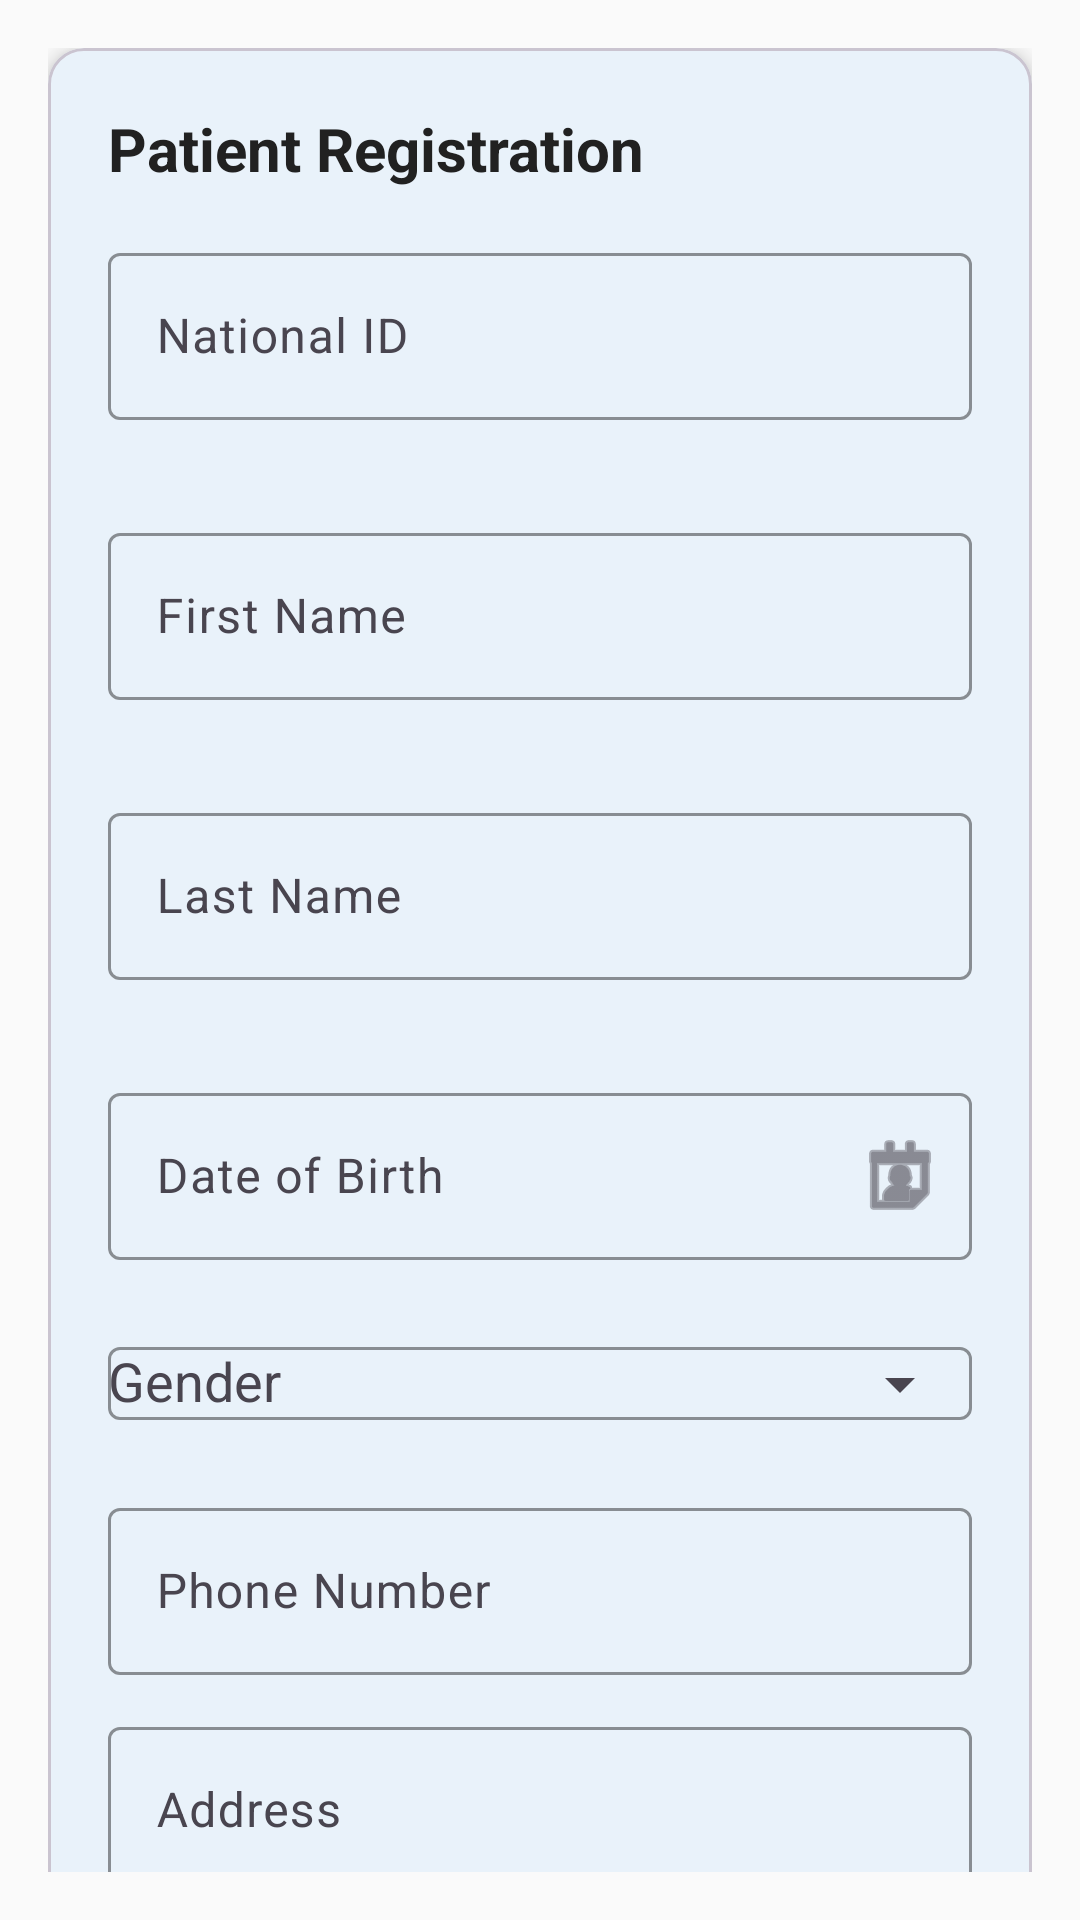

This screen was rendered from an Android layout file. Write that file and the resources it references.
<!-- AndroidManifest.xml: application theme Theme.NCDScreener -->
<!-- res/layout/fragment_register_patient.xml -->
<?xml version="1.0" encoding="utf-8"?>
<androidx.core.widget.NestedScrollView xmlns:android="http://schemas.android.com/apk/res/android"
    xmlns:app="http://schemas.android.com/apk/res-auto"
    xmlns:tools="http://schemas.android.com/tools"
    android:layout_width="match_parent"
    android:layout_height="match_parent"
    android:background="@color/background"
    android:padding="16dp"
    tools:context=".fragments.RegisterPatientFragment">

    <LinearLayout
        android:layout_width="match_parent"
        android:layout_height="wrap_content"
        android:orientation="vertical">

        <com.google.android.material.card.MaterialCardView
            android:layout_width="match_parent"
            android:layout_height="wrap_content"
            app:cardCornerRadius="12dp"
            app:cardElevation="4dp">

            <LinearLayout
                android:layout_width="match_parent"
                android:layout_height="wrap_content"
                android:orientation="vertical"
                android:padding="20dp">

                <TextView
                    android:layout_width="wrap_content"
                    android:layout_height="wrap_content"
                    android:layout_marginBottom="16dp"
                    android:text="Patient Registration"
                    android:textColor="@color/on_surface"
                    android:textSize="20sp"
                    android:textStyle="bold" />

                <com.google.android.material.textfield.TextInputLayout
                    android:id="@+id/layout_national_id"
                    android:layout_width="match_parent"
                    android:layout_height="wrap_content"
                    android:layout_marginBottom="12dp"
                    android:hint="National ID"
                    app:boxStrokeColor="@color/primary"
                    app:errorEnabled="true">

                    <com.google.android.material.textfield.TextInputEditText
                        android:id="@+id/edit_national_id"
                        android:layout_width="match_parent"
                        android:layout_height="wrap_content"
                        android:inputType="number" />

                </com.google.android.material.textfield.TextInputLayout>

                <com.google.android.material.textfield.TextInputLayout
                    android:id="@+id/layout_first_name"
                    android:layout_width="match_parent"
                    android:layout_height="wrap_content"
                    android:layout_marginBottom="12dp"
                    android:hint="First Name"
                    app:boxStrokeColor="@color/primary"
                    app:errorEnabled="true">

                    <com.google.android.material.textfield.TextInputEditText
                        android:id="@+id/edit_first_name"
                        android:layout_width="match_parent"
                        android:layout_height="wrap_content"
                        android:inputType="textPersonName" />

                </com.google.android.material.textfield.TextInputLayout>

                <com.google.android.material.textfield.TextInputLayout
                    android:id="@+id/layout_last_name"
                    android:layout_width="match_parent"
                    android:layout_height="wrap_content"
                    android:layout_marginBottom="12dp"
                    android:hint="Last Name"
                    app:boxStrokeColor="@color/primary"
                    app:errorEnabled="true">

                    <com.google.android.material.textfield.TextInputEditText
                        android:id="@+id/edit_last_name"
                        android:layout_width="match_parent"
                        android:layout_height="wrap_content"
                        android:inputType="textPersonName" />

                </com.google.android.material.textfield.TextInputLayout>

                <com.google.android.material.textfield.TextInputLayout
                    android:layout_width="match_parent"
                    android:layout_height="wrap_content"
                    android:layout_marginBottom="12dp"
                    android:hint="Date of Birth"
                    app:boxStrokeColor="@color/primary"
                    app:endIconMode="custom"
                    app:endIconDrawable="@android:drawable/ic_menu_my_calendar">

                    <com.google.android.material.textfield.TextInputEditText
                        android:id="@+id/edit_date_of_birth"
                        android:layout_width="match_parent"
                        android:layout_height="wrap_content"
                        android:focusable="false"
                        android:clickable="true"
                        android:inputType="date" />

                </com.google.android.material.textfield.TextInputLayout>

                <com.google.android.material.textfield.TextInputLayout
                    android:layout_width="match_parent"
                    android:layout_height="wrap_content"
                    android:layout_marginBottom="12dp"
                    android:hint="Gender"
                    app:boxStrokeColor="@color/primary"
                    app:endIconMode="dropdown_menu">

                    <com.google.android.material.textfield.MaterialAutoCompleteTextView
                        android:id="@+id/edit_gender"
                        android:layout_width="match_parent"
                        android:layout_height="wrap_content"
                        android:inputType="none"
                        android:focusable="false"
                        android:clickable="true" />

                </com.google.android.material.textfield.TextInputLayout>

                <com.google.android.material.textfield.TextInputLayout
                    android:layout_width="match_parent"
                    android:layout_height="wrap_content"
                    android:layout_marginBottom="12dp"
                    android:hint="Phone Number"
                    app:boxStrokeColor="@color/primary">

                    <com.google.android.material.textfield.TextInputEditText
                        android:id="@+id/edit_phone"
                        android:layout_width="match_parent"
                        android:layout_height="wrap_content"
                        android:inputType="phone" />

                </com.google.android.material.textfield.TextInputLayout>

                <com.google.android.material.textfield.TextInputLayout
                    android:layout_width="match_parent"
                    android:layout_height="wrap_content"
                    android:layout_marginBottom="12dp"
                    android:hint="Address"
                    app:boxStrokeColor="@color/primary">

                    <com.google.android.material.textfield.TextInputEditText
                        android:id="@+id/edit_address"
                        android:layout_width="match_parent"
                        android:layout_height="wrap_content"
                        android:inputType="textPostalAddress"
                        android:lines="2"
                        android:enabled="false" />

                </com.google.android.material.textfield.TextInputLayout>

                <com.google.android.material.button.MaterialButton
                    android:id="@+id/button_get_location"
                    android:layout_width="match_parent"
                    android:layout_height="wrap_content"
                    android:layout_marginBottom="16dp"
                    android:text="Get Current Location"
                    android:icon="@android:drawable/ic_menu_mylocation"
                    app:iconGravity="textStart"
                    app:cornerRadius="8dp" />

                <com.google.android.material.button.MaterialButton
                    android:id="@+id/button_register"
                    android:layout_width="match_parent"
                    android:layout_height="wrap_content"
                    android:text="Register Patient"
                    app:cornerRadius="8dp" />

            </LinearLayout>

        </com.google.android.material.card.MaterialCardView>

    </LinearLayout>

</androidx.core.widget.NestedScrollView>
<!-- resources referenced by this layout -->
<resources>
  <color name="background">#FAFAFA</color>
  <color name="on_surface">#212121</color>
  <color name="primary">#1976D2</color>
  <style name="Theme.NCDScreener" parent="Base.Theme.NCDScreener" />
  <style name="Base.Theme.NCDScreener" parent="Theme.Material3.DayNight.NoActionBar">
          
          <item name="colorPrimary">@color/primary</item>
          <item name="colorOnPrimary">@color/on_primary</item>
          <item name="colorPrimaryContainer">@color/primary_variant</item>
          <item name="colorOnPrimaryContainer">@color/on_primary</item>
          
          
          <item name="colorSecondary">@color/secondary</item>
          <item name="colorOnSecondary">@color/on_secondary</item>
          <item name="colorSecondaryContainer">@color/secondary_variant</item>
          <item name="colorOnSecondaryContainer">@color/on_secondary</item>
          
          
          <item name="android:colorBackground">@color/background</item>
          <item name="colorSurface">@color/surface</item>
          <item name="colorOnSurface">@color/on_surface</item>
          <item name="colorOnBackground">@color/on_background</item>
          
          
          <item name="colorError">@color/error</item>
          <item name="colorOnError">@color/on_error</item>
          
          
          <item name="android:statusBarColor">@color/primary</item>
          <item name="android:navigationBarColor">@color/background</item>
      </style>
  <color name="on_primary">#FFFFFF</color>
  <color name="primary_variant">#1565C0</color>
  <color name="secondary">#00ACC1</color>
  <color name="on_secondary">#FFFFFF</color>
  <color name="secondary_variant">#00838F</color>
  <color name="surface">#FFFFFF</color>
  <color name="on_background">#212121</color>
  <color name="error">#D32F2F</color>
  <color name="on_error">#FFFFFF</color>
</resources>
